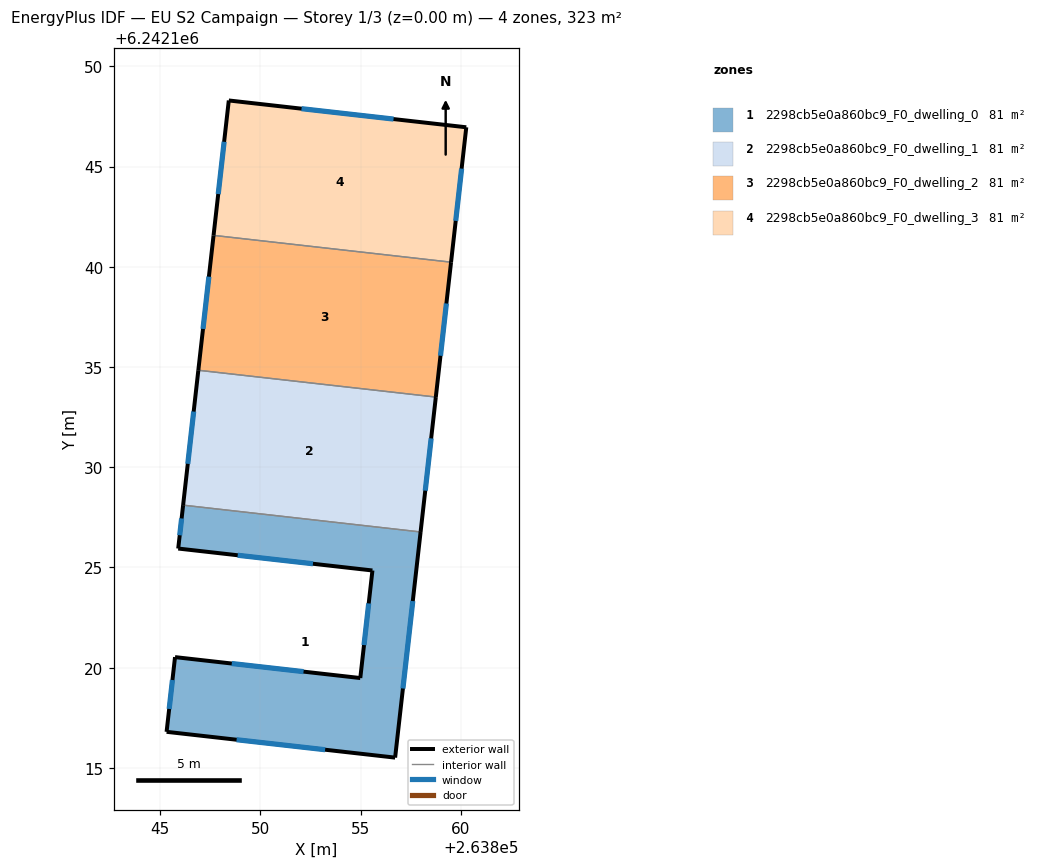
=== STOREY PLAN SPEC (per zone: floor XY polygon, exterior-wall plan segments, windows/doors) ===
zone 1: 2298cb5e0a860bc9_F0_dwelling_0  (80.8 m²)
  floor: (263857.99, 6242126.77) (263856.72, 6242115.51) (263845.32, 6242116.80) (263845.74, 6242120.53) (263854.99, 6242119.48) (263855.59, 6242124.85) (263845.90, 6242125.94) (263846.15, 6242128.11)
  exterior wall: (263845.90, 6242125.94) – (263855.59, 6242124.85)  [9.8 m]
    window: (263848.87, 6242125.61) – (263852.62, 6242125.19)  [4.4 m²]
  exterior wall: (263846.15, 6242128.11) – (263845.90, 6242125.94)  [2.2 m]
    window: (263846.07, 6242127.45) – (263845.98, 6242126.61)  [1.0 m²]
  exterior wall: (263856.72, 6242115.51) – (263857.99, 6242126.77)  [11.3 m]
    window: (263857.11, 6242118.96) – (263857.61, 6242123.32)  [5.1 m²]
  exterior wall: (263845.32, 6242116.80) – (263856.72, 6242115.51)  [11.5 m]
    window: (263848.81, 6242116.40) – (263853.23, 6242115.91)  [5.2 m²]
  exterior wall: (263845.74, 6242120.53) – (263845.32, 6242116.80)  [3.8 m]
    window: (263845.61, 6242119.39) – (263845.45, 6242117.94)  [1.7 m²]
  exterior wall: (263854.99, 6242119.48) – (263845.74, 6242120.53)  [9.3 m]
    window: (263852.15, 6242119.80) – (263848.57, 6242120.21)  [4.2 m²]
  exterior wall: (263855.59, 6242124.85) – (263854.99, 6242119.48)  [5.4 m]
    window: (263855.41, 6242123.21) – (263855.17, 6242121.13)  [2.4 m²]
  interior walls: 1
zone 2: 2298cb5e0a860bc9_F0_dwelling_1  (80.8 m²)
  floor: (263858.76, 6242133.50) (263857.99, 6242126.77) (263846.15, 6242128.11) (263846.91, 6242134.84)
  exterior wall: (263846.91, 6242134.84) – (263846.15, 6242128.11)  [6.8 m]
    window: (263846.67, 6242132.78) – (263846.38, 6242130.17)  [3.0 m²]
  exterior wall: (263857.99, 6242126.77) – (263858.76, 6242133.50)  [6.8 m]
    window: (263858.23, 6242128.83) – (263858.52, 6242131.44)  [3.1 m²]
  interior walls: 2
zone 3: 2298cb5e0a860bc9_F0_dwelling_2  (80.8 m²)
  floor: (263859.52, 6242140.23) (263858.76, 6242133.50) (263846.91, 6242134.84) (263847.66, 6242141.57)
  exterior wall: (263847.66, 6242141.57) – (263846.91, 6242134.84)  [6.8 m]
    window: (263847.43, 6242139.51) – (263847.14, 6242136.90)  [3.1 m²]
  exterior wall: (263858.76, 6242133.50) – (263859.52, 6242140.23)  [6.8 m]
    window: (263858.99, 6242135.56) – (263859.28, 6242138.17)  [3.0 m²]
  interior walls: 2
zone 4: 2298cb5e0a860bc9_F0_dwelling_3  (80.8 m²)
  floor: (263860.28, 6242146.96) (263859.52, 6242140.23) (263847.66, 6242141.57) (263848.42, 6242148.30)
  exterior wall: (263848.42, 6242148.30) – (263847.66, 6242141.57)  [6.8 m]
    window: (263848.19, 6242146.24) – (263847.90, 6242143.63)  [3.1 m²]
  exterior wall: (263860.28, 6242146.96) – (263848.42, 6242148.30)  [11.9 m]
    window: (263856.65, 6242147.37) – (263852.05, 6242147.89)  [5.4 m²]
  exterior wall: (263859.52, 6242140.23) – (263860.28, 6242146.96)  [6.8 m]
    window: (263859.75, 6242142.29) – (263860.04, 6242144.90)  [3.1 m²]
  interior walls: 1

=== DERIVED (storey summary) ===
Building: EU S2 Campaign
Storey: 1 of 3  (floor level z = 0.00 m)
Storey gross floor area: 323.1 m²
Zones on this storey: 4
  - 2298cb5e0a860bc9_F0_dwelling_0: floor 80.8 m²; exterior wall 53.2 m (159.6 m²); 7 window(s) 24.0 m²; WWR 15.0%
  - 2298cb5e0a860bc9_F0_dwelling_1: floor 80.8 m²; exterior wall 13.5 m (40.6 m²); 2 window(s) 6.1 m²; WWR 15.0%
  - 2298cb5e0a860bc9_F0_dwelling_2: floor 80.8 m²; exterior wall 13.5 m (40.6 m²); 2 window(s) 6.1 m²; WWR 15.0%
  - 2298cb5e0a860bc9_F0_dwelling_3: floor 80.8 m²; exterior wall 25.5 m (76.4 m²); 3 window(s) 11.5 m²; WWR 15.0%
Zone adjacency (shared interzone walls):
  - 2298cb5e0a860bc9_F0_dwelling_0 ↔ 2298cb5e0a860bc9_F0_dwelling_1
  - 2298cb5e0a860bc9_F0_dwelling_1 ↔ 2298cb5e0a860bc9_F0_dwelling_2
  - 2298cb5e0a860bc9_F0_dwelling_2 ↔ 2298cb5e0a860bc9_F0_dwelling_3